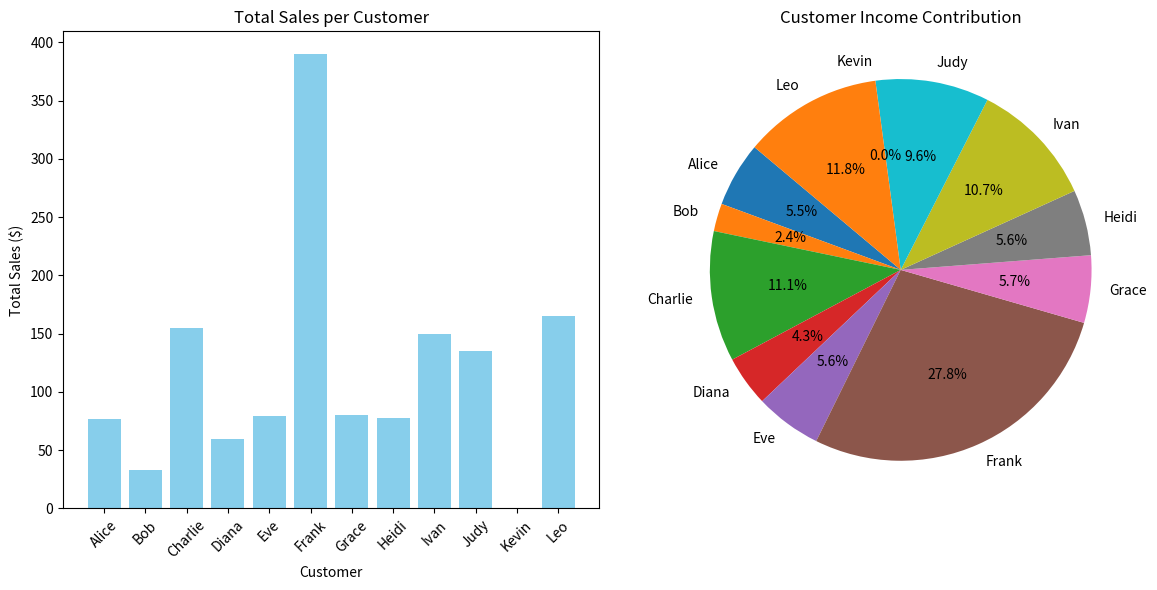

Source code (Python):
import matplotlib.pyplot as plt
# Sample customer data: customer name mapped to a list of their order prices
customers_data = {
    'Alice': [25, 30, 22],
    'Bob': [15, 18],
    'Charlie': [35, 40, 30, 50],
    'Diana': [10, 12, 18, 20],
    'Eve': [25, 28, 26],
    'Frank': [60, 75, 55, 80, 120],
    'Grace': [12, 15, 10, 14, 11, 18],
    'Heidi': [26, 27, 25],
    'Ivan': [15, 30, 20, 45, 22, 18],
    'Judy': [50, 10, 40, 5, 30],
    'Kevin': [],
    'Leo': [100, 15, 50]
}

def find_eligible_customers(customers, min_orders, min_price):
  
    eligible_list = []
    for customer, orders in customers.items():
        # Filter orders to find those that meet the minimum price
        qualifying_orders = [order for order in orders if order >= min_price]
        
        # Check if the number of qualifying orders meets the minimum requirement
        if len(qualifying_orders) >= min_orders:
            eligible_list.append(customer)
            
    return eligible_list

def visualize_sales(customers):
    customer_names = list(customers.keys())
    total_sales = [sum(orders) for orders in customers.values()]
    
    # Visualization 1: Total Sales per Customer (Bar Chart)
    plt.figure(figsize=(12, 6))
    
    plt.subplot(1, 2, 1)
    plt.bar(customer_names, total_sales, color='skyblue')
    plt.xlabel('Customer')
    plt.ylabel('Total Sales ($)')
    plt.title('Total Sales per Customer')
    plt.xticks(rotation=45)
    
    # Visualization 2: Income Contribution (Pie Chart)
    total_income = sum(total_sales)
    
    plt.subplot(1, 2, 2)
    if total_income > 0:
        plt.pie(total_sales, labels=customer_names, autopct='%1.1f%%', startangle=140)
        plt.title('Customer Income Contribution')
    else:
        plt.text(0.5, 0.5, 'No sales data to display', horizontalalignment='center', verticalalignment='center')

    plt.tight_layout()
    plt.show()

# --- Main Execution ---
if __name__ == "__main__":
    # Define the criteria for a free pizza
    minimum_orders = 3
    minimum_price_per_order = 25
    
    # Find and print the list of eligible customers
    eligible = find_eligible_customers(customers_data, minimum_orders, minimum_price_per_order)
    print(f"Customers eligible for a free pizza: {eligible}")
    
    # Visualize the sales data
    visualize_sales(customers_data)
